The GitHub repository rashwinsivagnanam-hub/crowd-panic-detection contains a labelled image folder "final_dataset" with 3 categories: normal, panic escape, violence. Examples follow, each with its label.

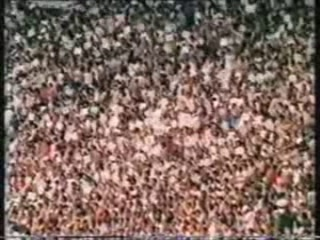
Label: normal

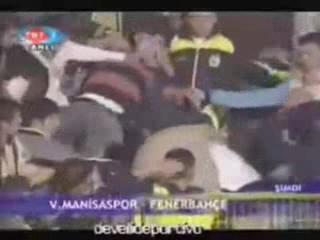
Label: violence

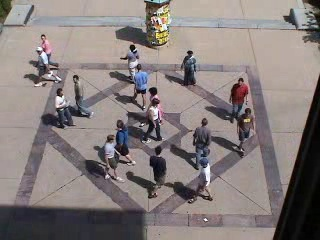
Label: panic escape

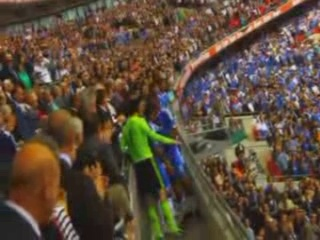
Label: normal

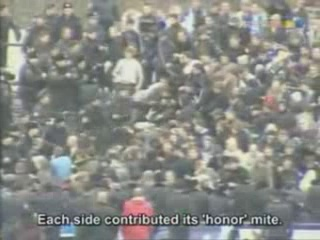
Label: violence

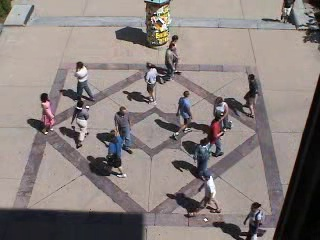
Label: panic escape
